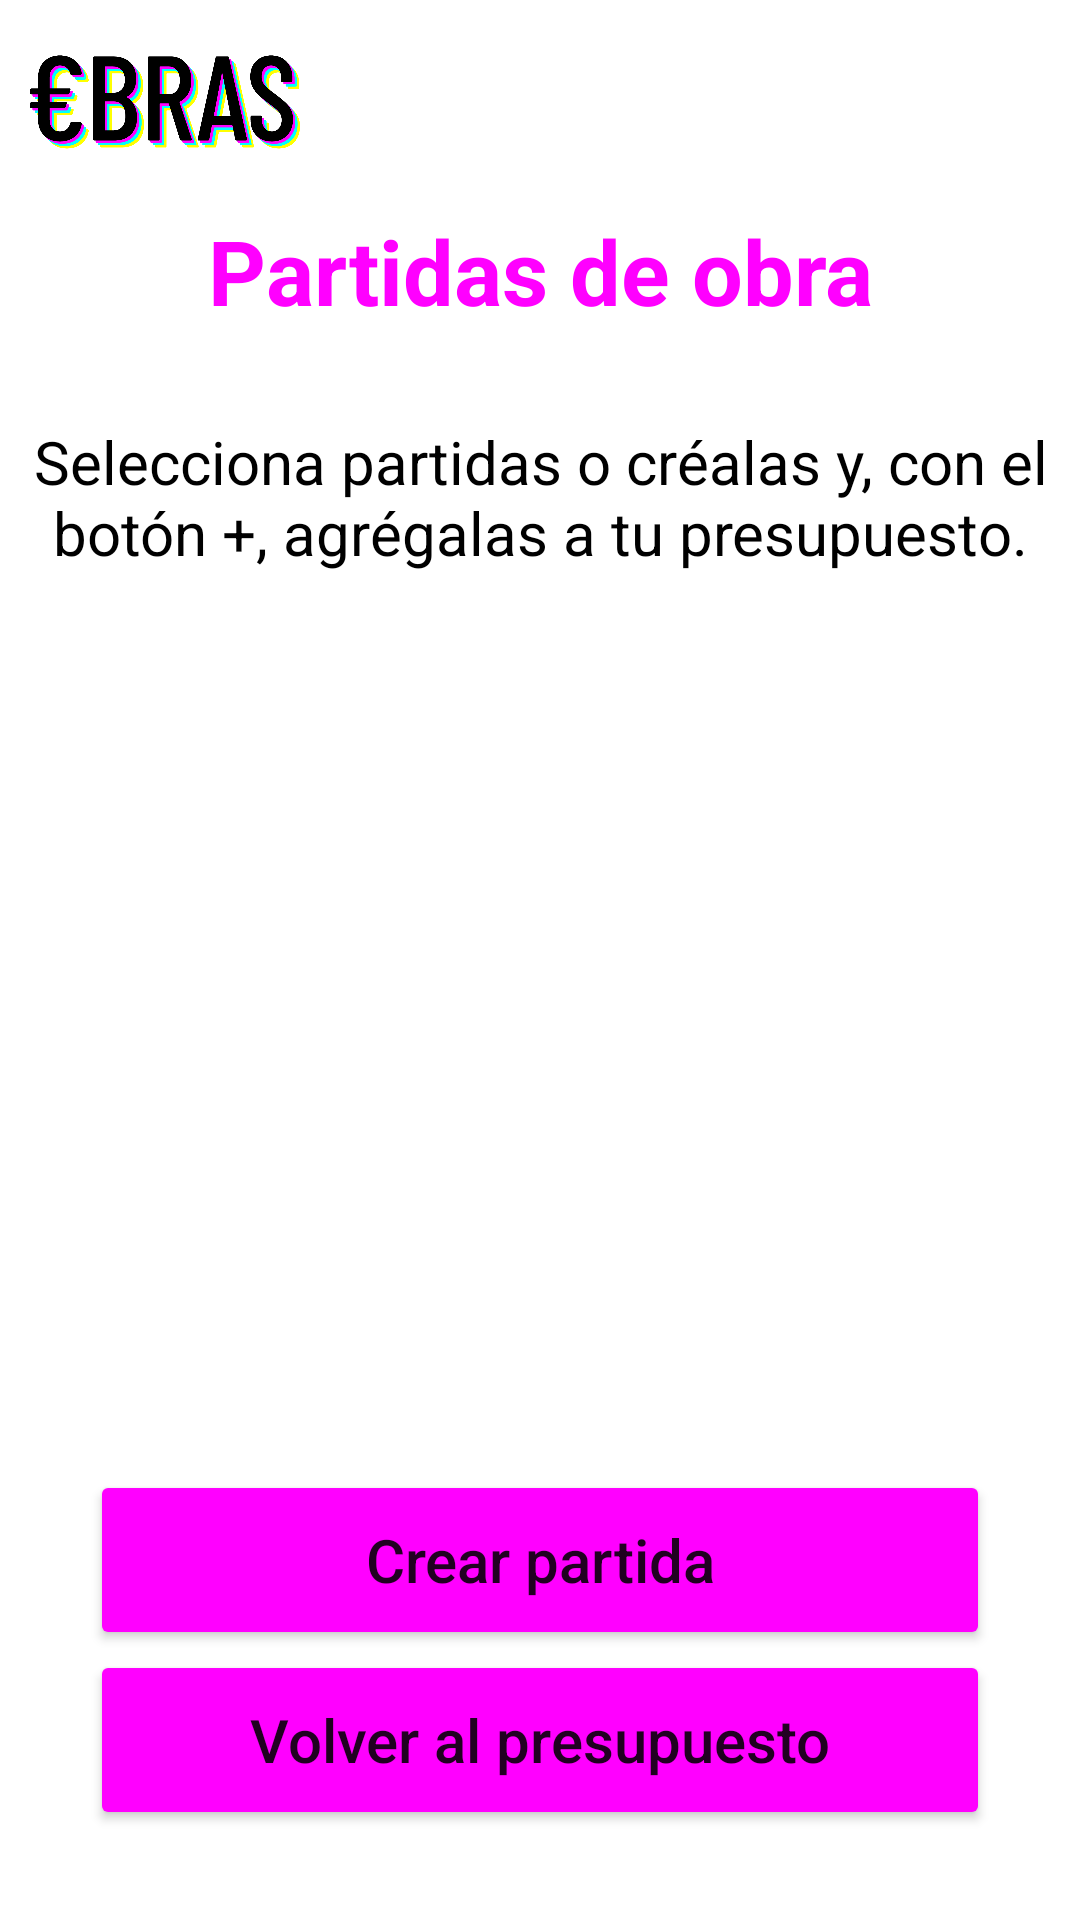

Reconstruct the res/layout file that produces this screen, plus the resources it refers to.
<!-- AndroidManifest.xml: application theme Theme.ObrasApp.NoActionBar -->
<!-- res/layout/activity_partidas_obra.xml -->
<?xml version="1.0" encoding="utf-8"?>
<androidx.constraintlayout.widget.ConstraintLayout xmlns:android="http://schemas.android.com/apk/res/android"
    xmlns:app="http://schemas.android.com/apk/res-auto"
    xmlns:tools="http://schemas.android.com/tools"
    android:layout_width="match_parent"
    android:layout_height="match_parent"
    tools:context=".PartidasObra">

    <ImageView
        android:id="@+id/menu17"
        android:layout_width="wrap_content"
        android:layout_height="48dp"
        android:layout_marginTop="10dp"
        android:layout_marginEnd="10dp"
        android:contentDescription="@string/menu"
        android:onClick="toMenu"
        app:layout_constraintEnd_toEndOf="parent"
        app:layout_constraintTop_toTopOf="parent"
        app:srcCompat="@drawable/menu_48px" />

    <TextView
        android:id="@+id/po_texto"
        android:layout_width="340dp"
        android:layout_height="wrap_content"
        android:layout_marginTop="30dp"
        android:text="@string/po_texto"
        android:textAlignment="center"
        android:textAppearance="@style/TextAppearance.AppCompat.Medium"
        android:textColor="#000000"
        android:textSize="20sp"
        app:layout_constraintEnd_toEndOf="parent"
        app:layout_constraintStart_toStartOf="parent"
        app:layout_constraintTop_toBottomOf="@+id/po_titulo" />

    <Button
        android:id="@+id/btn_partida_nueva"
        android:layout_width="300dp"
        android:layout_height="60dp"
        android:backgroundTint="#FF00FF"
        android:onClick="toGenerarPartida"
        android:text="@string/btn_partida_nueva"
        android:textAllCaps="false"
        android:textSize="20sp"
        app:cornerRadius="30dp"
        app:layout_constraintBottom_toTopOf="@+id/btn_volver_pres"
        app:layout_constraintEnd_toEndOf="parent"
        app:layout_constraintHorizontal_bias="0.5"
        app:layout_constraintStart_toStartOf="parent"
        tools:ignore="UsingOnClickInXml" />

    <Button
        android:id="@+id/btn_volver_pres"
        android:layout_width="300dp"
        android:layout_height="60dp"
        android:layout_marginBottom="30dp"
        android:backgroundTint="#FF00FF"
        android:onClick="toPresupuestoPartidas"
        android:text="@string/btn_volver_pres"
        android:textAllCaps="false"
        android:textSize="20sp"
        app:cornerRadius="30dp"
        app:layout_constraintBottom_toBottomOf="parent"
        app:layout_constraintEnd_toEndOf="parent"
        app:layout_constraintHorizontal_bias="0.5"
        app:layout_constraintStart_toStartOf="parent"
        tools:ignore="UsingOnClickInXml" />

    <ImageView
        android:id="@+id/logo15"
        android:layout_width="90dp"
        android:layout_height="48dp"
        android:layout_marginStart="10dp"
        android:layout_marginTop="10dp"
        android:contentDescription="@string/txt_logo"
        android:onClick="toMain"
        app:layout_constraintStart_toStartOf="parent"
        app:layout_constraintTop_toTopOf="parent"
        app:srcCompat="@mipmap/logo"
        tools:ignore="UsingOnClickInXml" />

    <TextView
        android:id="@+id/po_titulo"
        android:layout_width="340dp"
        android:layout_height="wrap_content"
        android:layout_marginTop="70dp"
        android:fontFamily="sans-serif"
        android:text="@string/po_titulo"
        android:textAlignment="center"
        android:textAppearance="@style/TextAppearance.AppCompat.Medium"
        android:textColor="#FF00FF"
        android:textSize="30sp"
        android:textStyle="bold"
        app:layout_constraintEnd_toEndOf="parent"
        app:layout_constraintHorizontal_bias="0.5"
        app:layout_constraintStart_toStartOf="parent"
        app:layout_constraintTop_toTopOf="parent" />

    <LinearLayout
        android:id="@+id/caja_lista_partidas"
        android:layout_width="0dp"
        android:layout_height="0dp"
        android:layout_marginStart="30dp"
        android:layout_marginTop="20dp"
        android:layout_marginEnd="30dp"
        android:layout_marginBottom="20dp"
        android:orientation="vertical"
        app:layout_constraintBottom_toTopOf="@+id/btn_partida_nueva"
        app:layout_constraintEnd_toEndOf="parent"
        app:layout_constraintStart_toStartOf="parent"
        app:layout_constraintTop_toBottomOf="@+id/po_texto">

        <androidx.recyclerview.widget.RecyclerView
            android:id="@+id/rv_lista_partidas"
            android:layout_width="match_parent"
            android:layout_height="match_parent" />
    </LinearLayout>

</androidx.constraintlayout.widget.ConstraintLayout>
<!-- resources referenced by this layout -->
<resources>
  <!-- mipmap logo: png bitmap (mipmap-xxhdpi, 54530 bytes) -->
  <string name="btn_partida_nueva">Crear partida</string>
  <string name="btn_volver_pres">Volver al presupuesto</string>
  <string name="menu">Botón menú</string>
  
      //Presupuesto tabla partidas-----------------------------------------
  <string name="po_texto">Selecciona partidas o créalas y, con el botón +, agrégalas a tu presupuesto.</string>
  
      //Generar partidas--------------------------------------------
  <string name="po_titulo">Partidas de obra</string>
  <string name="txt_logo">Logotipo de la app</string>
  <style name="Theme.ObrasApp.NoActionBar">
          <item name="windowActionBar">false</item>
          <item name="windowNoTitle">true</item>
      </style>
</resources>
